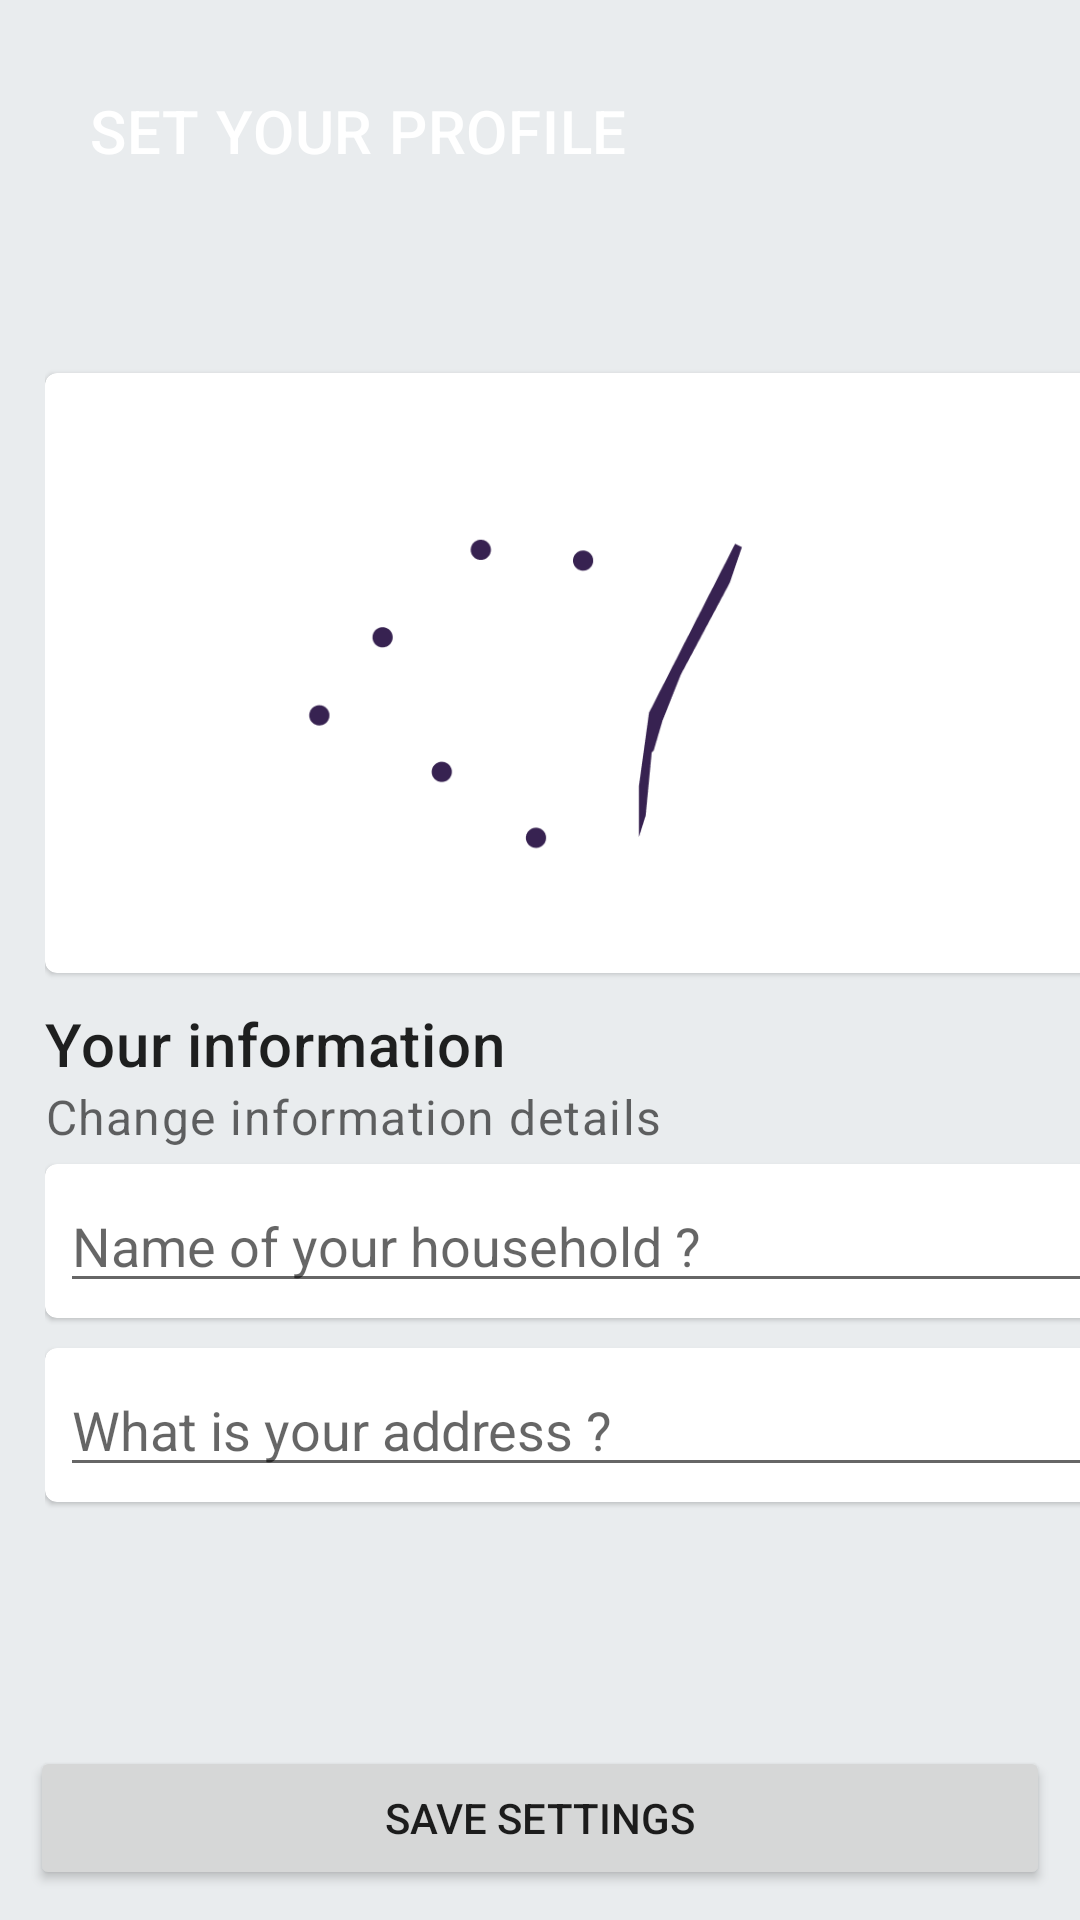

Android layout source for this screen:
<!-- AndroidManifest.xml: application theme Theme.SmartGarden -->
<!-- res/layout/fragment_settings.xml -->
<?xml version="1.0" encoding="utf-8"?>
<FrameLayout xmlns:android="http://schemas.android.com/apk/res/android"
    xmlns:tools="http://schemas.android.com/tools"
    android:layout_width="match_parent"
    android:layout_height="match_parent"
    tools:context=".Fragments.SettingsFragment">

    <LinearLayout
        android:layout_width="match_parent"
        android:layout_height="match_parent"
        android:background="#E9ECEE"
        android:orientation="vertical">

        <FrameLayout
            android:layout_width="match_parent"
            android:layout_height="0dp"
            android:layout_weight="0.5">

            <LinearLayout
                android:layout_width="match_parent"
                android:layout_height="match_parent"
                android:orientation="horizontal"
                android:background="@drawable/top_background"
                android:padding="15dp">

                <LinearLayout
                    android:layout_width="match_parent"
                    android:layout_height="match_parent"
                    android:orientation="vertical"
                    android:padding="15dp">

                    <TextView
                        android:layout_width="match_parent"
                        android:layout_height="0dp"
                        android:layout_weight="1"
                        android:text="SET YOUR PROFILE"
                        android:textColor="@color/white"
                        android:textAppearance="?attr/textAppearanceHeadline6" />

                </LinearLayout>
            </LinearLayout>
        </FrameLayout>



        <ScrollView
                android:layout_width="match_parent"
                android:layout_height="0dp"
                android:layout_weight="2"
                android:background="#E9ECEE"
                android:fillViewport="true">
            <LinearLayout xmlns:android="http://schemas.android.com/apk/res/android"
                android:layout_width="match_parent"
                android:layout_marginLeft="15dp"
                android:layout_marginRight="15dp"
                android:layout_height="match_parent"
                android:orientation="vertical">

                <com.google.android.material.card.MaterialCardView
                    android:layout_width="match_parent"
                    android:layout_marginBottom="10dp"
                    android:layout_marginTop="10dp"
                    android:layout_height="wrap_content">
                    <ImageView
                        android:id="@+id/gardenImage"
                        android:layout_width="wrap_content"
                        android:padding="15dp"
                        android:layout_height="200dp"
                        android:contentDescription="@string/nav_header_desc"
                        android:paddingTop="@dimen/nav_header_vertical_spacing"
                        android:src="@drawable/white_logo"/>
                </com.google.android.material.card.MaterialCardView>

                <TextView
                    android:layout_width="wrap_content"
                    android:layout_height="wrap_content"
                    android:text="Your information"
                    android:textAppearance="?attr/textAppearanceHeadline6" />
                <TextView
                    android:layout_width="wrap_content"
                    android:layout_height="wrap_content"
                    android:text="Change information details"
                    android:textAppearance="?attr/textAppearanceBody1"
                    android:textColor="?android:attr/textColorSecondary" />
                <com.google.android.material.card.MaterialCardView
                    android:layout_width="match_parent"
                    android:layout_marginBottom="5dp"
                    android:layout_marginTop="5dp"
                    android:layout_height="wrap_content">
                        <EditText
                            android:id="@+id/inputHousehold"
                            android:gravity="bottom|left"
                            android:hint="Name of your household ?"
                            android:inputType="text"
                            android:layout_margin="5dp"
                            android:layout_height="wrap_content"
                            android:layout_width="match_parent"
                            android:lines="1"
                            android:scrollHorizontally="false"/>
                </com.google.android.material.card.MaterialCardView>

                <com.google.android.material.card.MaterialCardView
                    android:layout_width="match_parent"
                    android:layout_marginBottom="5dp"
                    android:layout_marginTop="5dp"
                    android:layout_height="wrap_content">
                    <EditText
                        android:id="@+id/inputAddress"
                        android:gravity="bottom|left"
                        android:hint="What is your address ?"
                        android:inputType="text"
                        android:layout_margin="5dp"
                        android:layout_height="wrap_content"
                        android:layout_width="match_parent"
                        android:lines="1"
                        android:scrollHorizontally="false"/>
                </com.google.android.material.card.MaterialCardView>


            </LinearLayout>
            </ScrollView>
        <Button
            android:id="@+id/saveSettingButton"
            android:layout_margin="10dp"
            android:padding="5dp"
            android:layout_height="wrap_content"
            android:layout_width="match_parent"
            android:text="Save Settings" />

    </LinearLayout>

</FrameLayout>
<!-- resources referenced by this layout -->
<resources>
  <color name="white">#FFFFFFFF</color>
  <!-- drawable white_logo: png bitmap (drawable, 24653 bytes) -->
  <string name="nav_header_desc">Navigation header</string>
  <style name="Theme.SmartGarden" parent="Theme.MaterialComponents.DayNight.NoActionBar">
          
          <item name="colorPrimary">@color/purple_500</item>
          <item name="colorPrimaryVariant">@color/purple_700</item>
          <item name="colorOnPrimary">@color/white</item>
          
          <item name="colorSecondary">@color/teal_200</item>
          <item name="colorSecondaryVariant">@color/teal_700</item>
          <item name="colorOnSecondary">@color/black</item>
          
          <item name="android:statusBarColor" tools:targetApi="l">?attr/colorPrimaryVariant</item>
          
      </style>
  <color name="purple_500">#372251</color>
  <color name="purple_700">#2A1A3E</color>
  <color name="teal_200">#372251</color>
  <color name="teal_700">#372251</color>
  <color name="black">#FF000000</color>
</resources>
